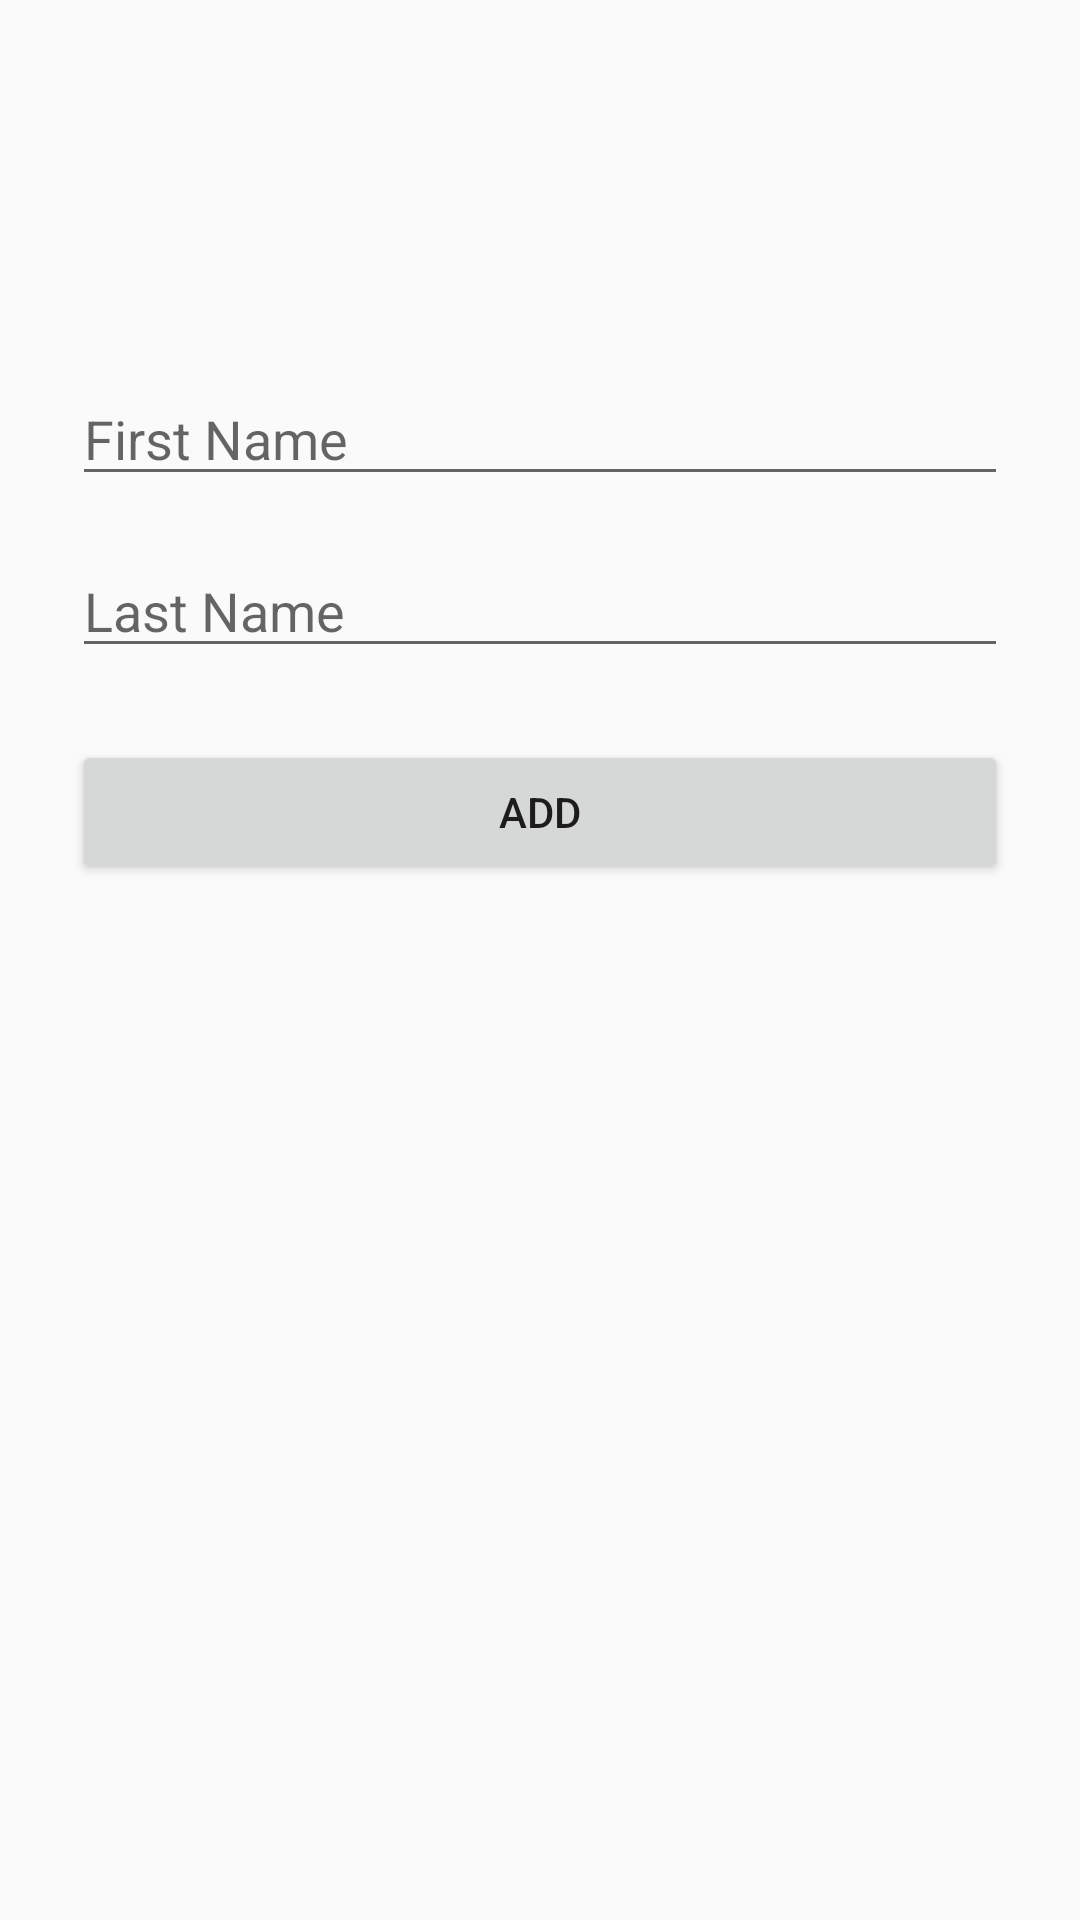

This screen was rendered from an Android layout file. Write that file and the resources it references.
<!-- AndroidManifest.xml: application theme AppTheme -->
<!-- res/layout/fr_add_student.xml -->
<?xml version="1.0" encoding="utf-8"?>
<androidx.constraintlayout.widget.ConstraintLayout
    xmlns:android="http://schemas.android.com/apk/res/android"
    xmlns:tools="http://schemas.android.com/tools"
    xmlns:app="http://schemas.android.com/apk/res-auto"
    android:layout_width="match_parent"
    android:layout_height="match_parent"
    tools:context=".view.AddStudent"
    android:padding="24dp">

    <EditText
        android:id="@+id/as_first_name_et"
        android:layout_width="match_parent"
        android:layout_height="wrap_content"
        android:layout_marginTop="100dp"
        android:ems="10"
        android:hint="@string/as_first_name"
        android:inputType="textPersonName"
        app:layout_constraintEnd_toEndOf="parent"
        app:layout_constraintHorizontal_bias="0.5"
        app:layout_constraintStart_toStartOf="parent"
        app:layout_constraintTop_toTopOf="parent" />


    <EditText
        android:id="@+id/as_last_name_et"
        android:layout_width="match_parent"
        android:layout_height="wrap_content"
        android:layout_marginTop="16dp"
        android:ems="10"
        android:hint="@string/as_last_name"
        android:inputType="textPersonName"
        app:layout_constraintEnd_toEndOf="parent"
        app:layout_constraintHorizontal_bias="0.0"
        app:layout_constraintStart_toStartOf="parent"
        app:layout_constraintTop_toBottomOf="@+id/as_first_name_et" />

    <Button
        android:id="@+id/as_add_student_btn"
        android:layout_width="match_parent"
        android:layout_height="wrap_content"
        android:layout_marginTop="24dp"
        android:text="Add"
        app:layout_constraintEnd_toEndOf="parent"
        app:layout_constraintHorizontal_bias="1.0"
        app:layout_constraintStart_toStartOf="parent"
        app:layout_constraintTop_toBottomOf="@+id/as_last_name_et" />
</androidx.constraintlayout.widget.ConstraintLayout>
<!-- resources referenced by this layout -->
<resources>
  <string name="as_first_name">First Name</string>
  <string name="as_last_name">Last Name</string>
  <style name="AppTheme" parent="Theme.AppCompat.Light.NoActionBar">
          
          <item name="colorPrimary">@color/colorPrimary</item>
          <item name="colorPrimaryDark">@color/colorPrimaryDark</item>
          <item name="colorAccent">@color/colorAccent</item>
      </style>
  <color name="colorPrimary">#2B2D43</color>
  <color name="colorPrimaryDark">#1f2233</color>
  <color name="colorAccent">#34356b</color>
</resources>
